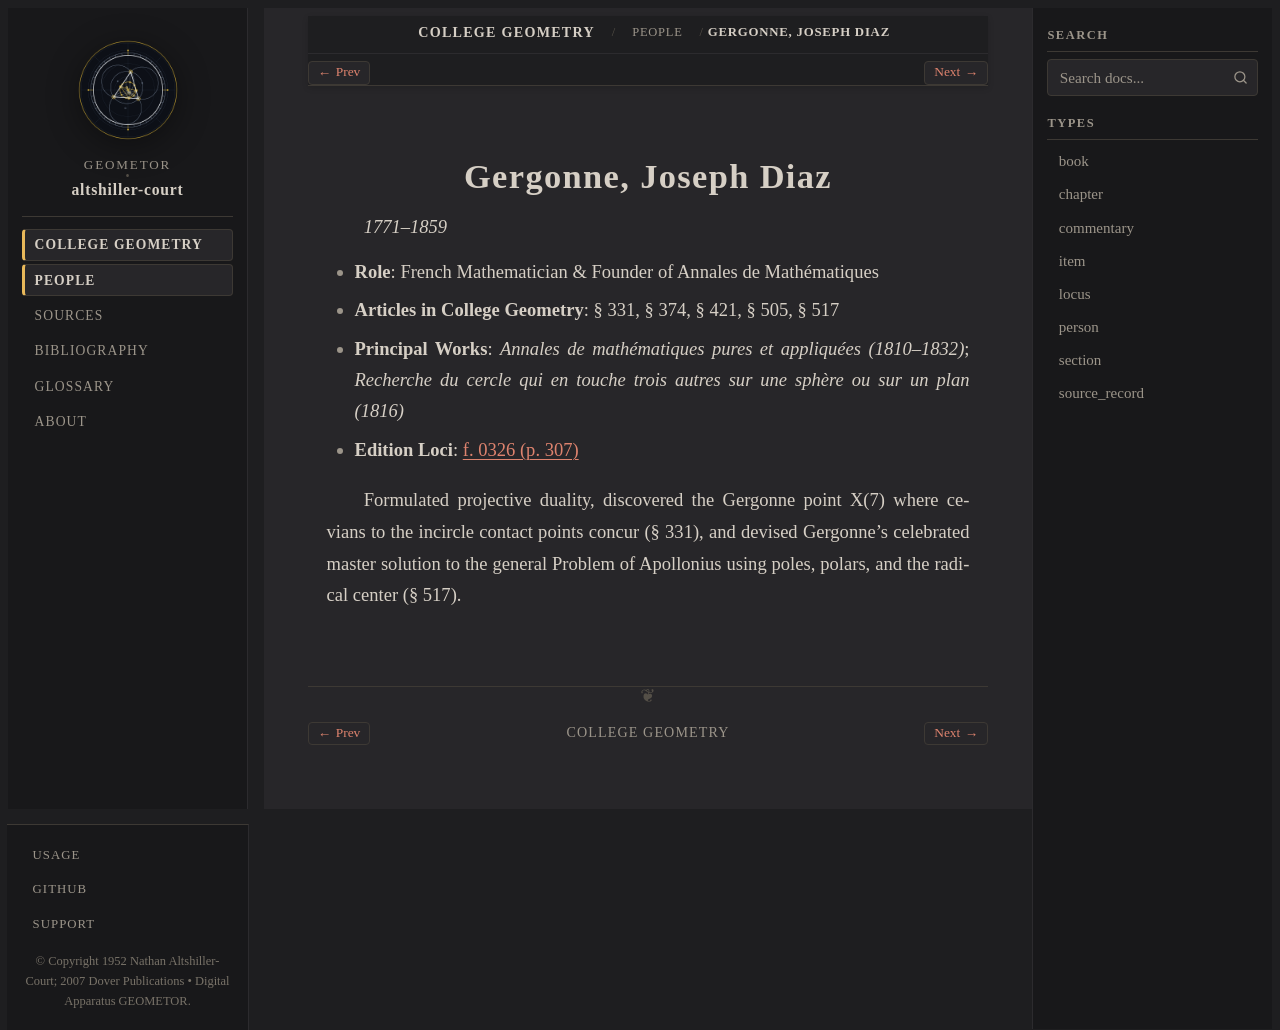

repository: geometor/altshiller-court · page: college_geometry/people/gergonne.html · generator: sphinx

:type: person
:layout: book
:title: Gergonne, Joseph Diaz
:lifespan: 1771–1859

.. _person-gergonne:

Gergonne, Joseph Diaz
=====================

*1771–1859*

* **Role**: French Mathematician & Founder of Annales de Mathématiques
* **Articles in College Geometry**: § 331, § 374, § 421, § 505, § 517
* **Principal Works**: *Annales de mathématiques pures et appliquées (1810–1832)*; *Recherche du cercle qui en touche trois autres sur une sphère ou sur un plan (1816)*
* **Edition Loci**: :ref:`f. 0326 (p. 307) <historical-and-bibliographical-notes-names-list-of-names>`

Formulated projective duality, discovered the Gergonne point X(7) where cevians to the incircle contact points concur (§ 331), and devised Gergonne's celebrated master solution to the general Problem of Apollonius using poles, polars, and the radical center (§ 517).
